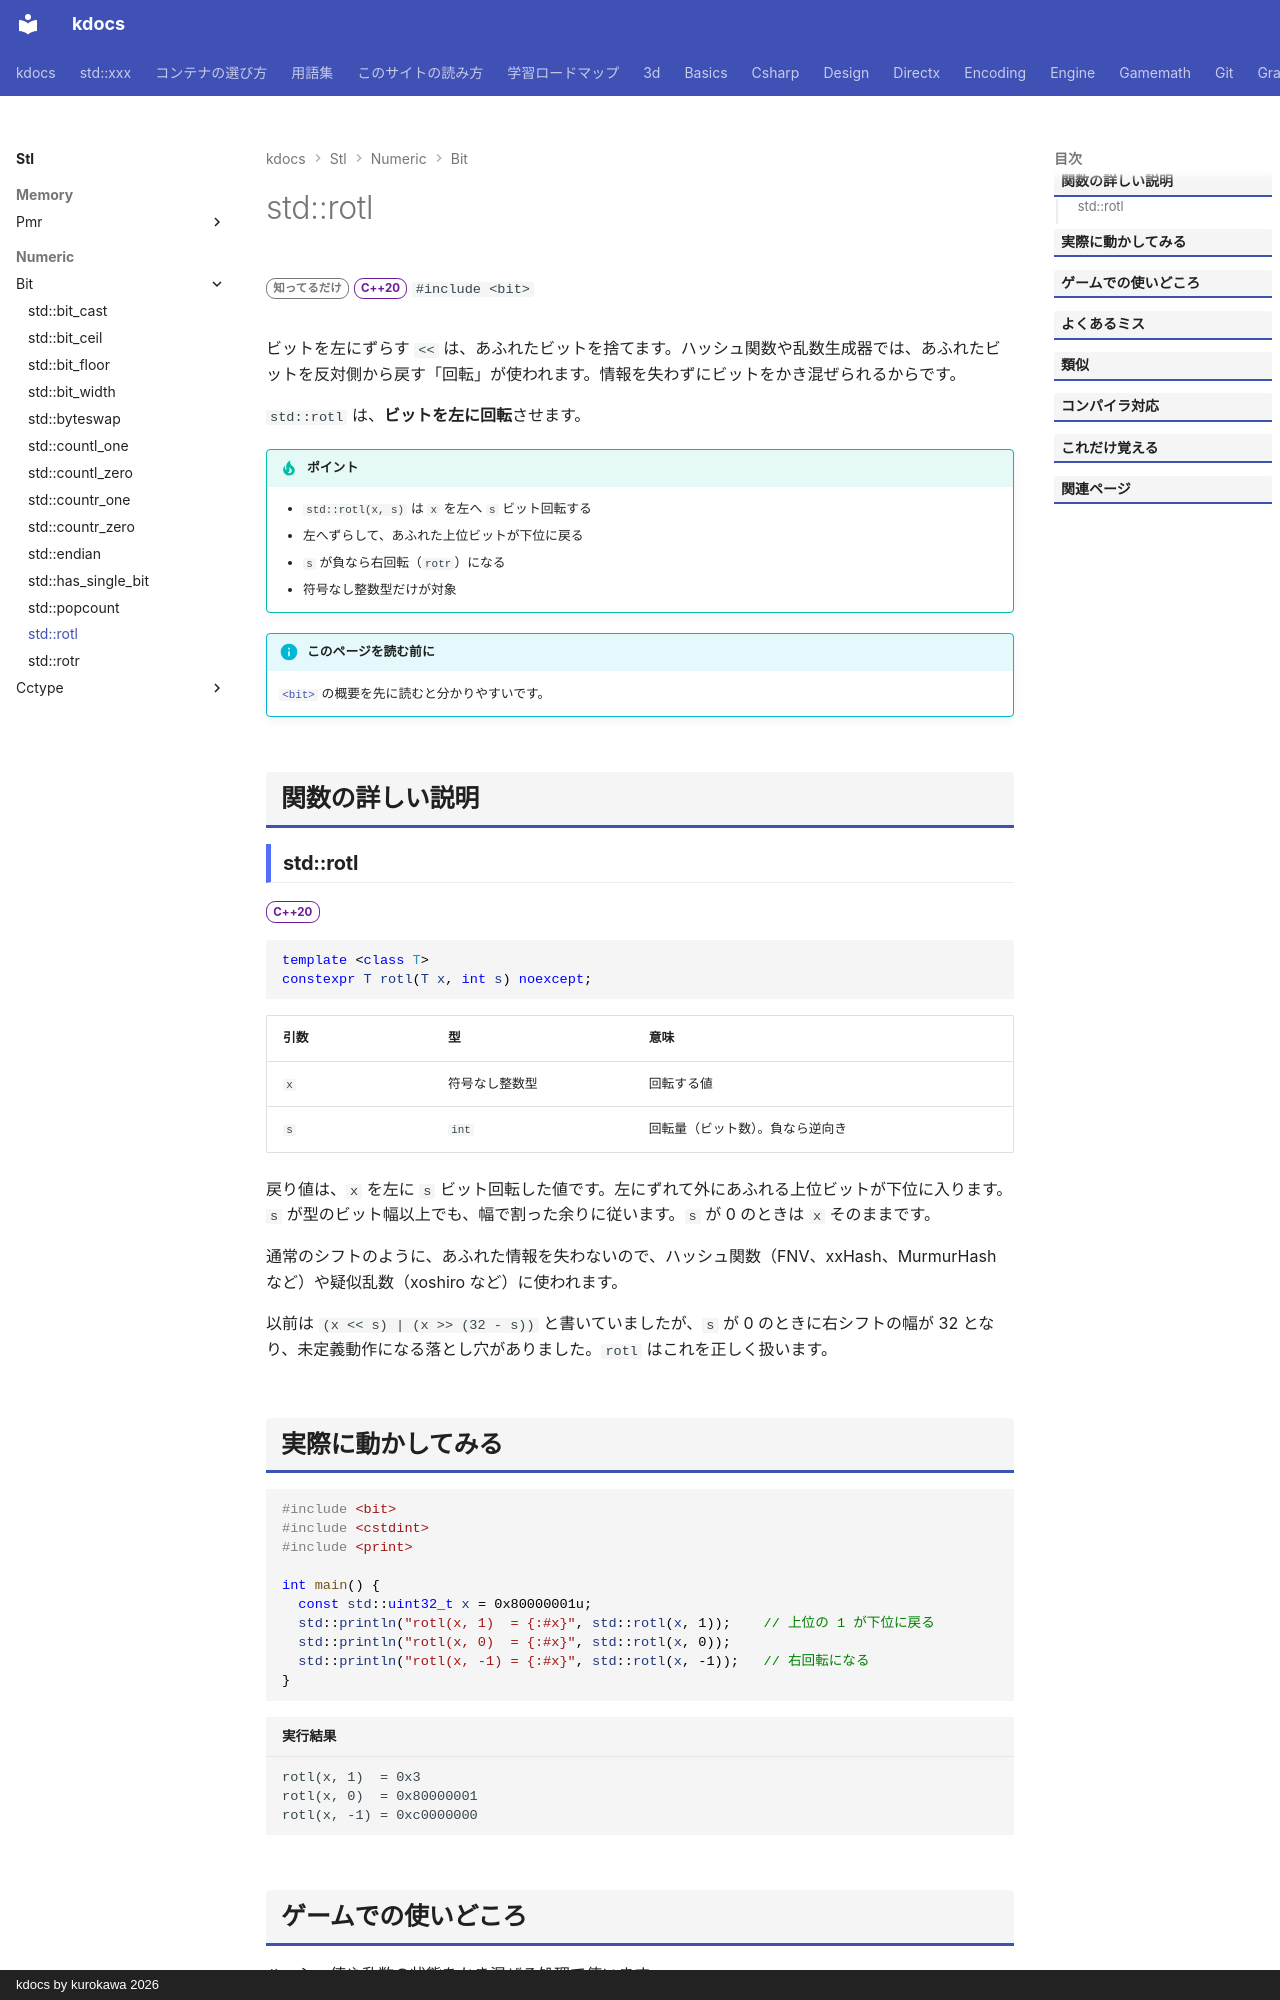

repository: qwzxdf/kdocs · page: stl/numeric/bit/rotl/index.html · generator: mkdocs · copyright: kdocs by kurokawa 2026

---
title: std::rotl
summary: "ビットを左に回転させる（はみ出したビットが反対側に戻る）。"
order: 11
group: ビット操作（<bit>）
tags:
  - 数値
---

# std::rotl

<div class="page-badges" markdown>
<span class="rank rank-rare">知ってるだけ</span>
<span class="ver ver-20">C++20</span>
`#include <bit>`
</div>

ビットを左にずらす `<<` は、あふれたビットを捨てます。ハッシュ関数や乱数生成器では、あふれたビットを反対側から戻す「回転」が使われます。情報を失わずにビットをかき混ぜられるからです。

`std::rotl` は、<strong>ビットを左に回転</strong>させます。

!!! tip "ポイント"
    - `std::rotl(x, s)` は `x` を左へ `s` ビット回転する
    - 左へずらして、あふれた上位ビットが下位に戻る
    - `s` が負なら右回転（`rotr`）になる
    - 符号なし整数型だけが対象

!!! info "このページを読む前に"
    [`<bit>`](../bit.md) の概要を先に読むと分かりやすいです。

## 関数の詳しい説明

### std::rotl {#rotl}

<span class="ver ver-20">C++20</span>

```cpp
template <class T>
constexpr T rotl(T x, int s) noexcept;
```

| 引数 | 型 | 意味 |
| --- | --- | --- |
| `x` | 符号なし整数型 | 回転する値 |
| `s` | `int` | 回転量（ビット数）。負なら逆向き |

戻り値は、`x` を左に `s` ビット回転した値です。左にずれて外にあふれる上位ビットが下位に入ります。`s` が型のビット幅以上でも、幅で割った余りに従います。`s` が 0 のときは `x` そのままです。

通常のシフトのように、あふれた情報を失わないので、ハッシュ関数（FNV、xxHash、MurmurHash など）や疑似乱数（xoshiro など）に使われます。

以前は `(x << s) | (x >> (32 - s))` と書いていましたが、`s` が 0 のときに右シフトの幅が 32 となり、未定義動作になる落とし穴がありました。`rotl` はこれを正しく扱います。
